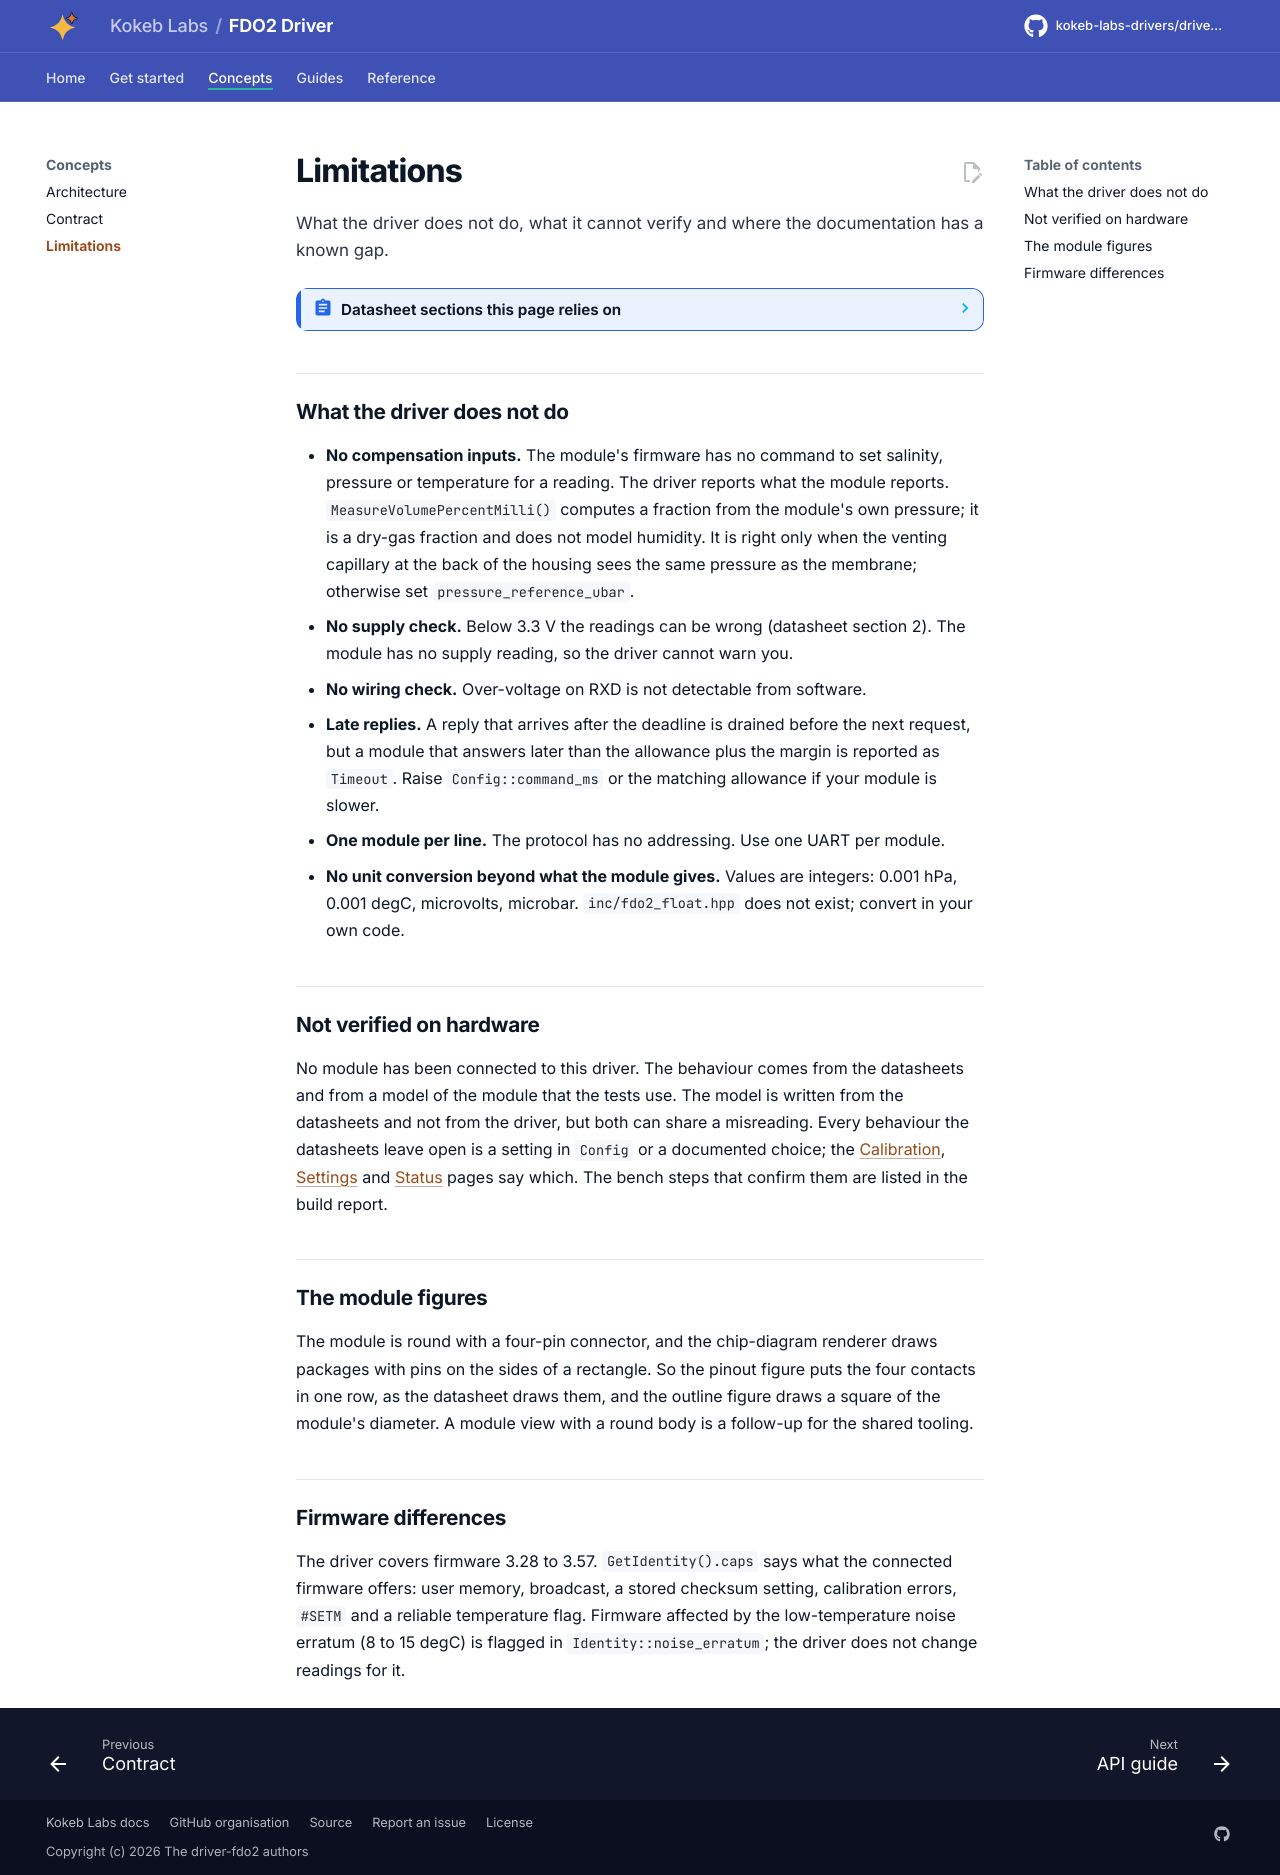

repository: kokeb-labs-drivers/driver-fdo2 · page: dev/limitations/index.html · generator: mkdocs

# Limitations

What the driver does not do, what it cannot verify and where the documentation has a known gap.

<!-- generated: datasheet-refs -->
??? abstract "Datasheet sections this page relies on"

    - Cross-sensitivity and chemical compatibility: PyroScience Datasheet_FDO2-G2 v5, 3 Cross-Sensitivity and Chemical Compatibility, [p. 8](https://www.pyroscience.com/en/products/all-meters/fdo2-g2?file=files/website_data/Downloads/Manuals/Meters/Datasheet_FDO2-G2.pdf&cid=24457#page=8)
    - Flash endurance and interrupted writes: PyroScience Datasheet_FDO2-G2 v5, 4.3 Commands, WARNING, [p. 16](https://www.pyroscience.com/en/products/all-meters/fdo2-g2?file=files/website_data/Downloads/Manuals/Meters/Datasheet_FDO2-G2.pdf&cid=24457#page=16)
    - Firmware revision history of the G2: PyroScience Datasheet_FDO2-G2 v5, 5 Released Firmware Revisions Changes, [p. 18](https://www.pyroscience.com/en/products/all-meters/fdo2-g2?file=files/website_data/Downloads/Manuals/Meters/Datasheet_FDO2-G2.pdf&cid=24457#page=18)
    - Errata: noise at two temperatures: PyroScience Datasheet_FDO2-G2 v5, 6 ERRATA, 6.1 Increased Noise at Specific Temperatures, [p. 19](https://www.pyroscience.com/en/products/all-meters/fdo2-g2?file=files/website_data/Downloads/Manuals/Meters/Datasheet_FDO2-G2.pdf&cid=24457#page=19)
    - Warnings: no medical or safety use: PyroScience Datasheet_FDO2-G2 v5, 8 Warnings, [p. 21](https://www.pyroscience.com/en/products/all-meters/fdo2-g2?file=files/website_data/Downloads/Manuals/Meters/Datasheet_FDO2-G2.pdf&cid=24457#page=21)
    - Supply below 3.3 V and readings: PyroScience Datasheet_FDO2 v21, 2 Specifications, Interface, WARNING, [p. 6](https://www.pyroscience.com/en/downloads/legacy?file=files/website_data/Downloads/Manuals/Meters/Datasheet_FDO2.pdf&cid=24471#page=6)
    - Firmware revision history: PyroScience Datasheet_FDO2 v21, 5 Released Firmware Revisions Changes, [p. 17](https://www.pyroscience.com/en/downloads/legacy?file=files/website_data/Downloads/Manuals/Meters/Datasheet_FDO2.pdf&cid=24471#page=17)
    - Errata: broadcast send and receive conflict (firmware 3.51): PyroScience Datasheet_FDO2 v21, 6.1 Firmware Bug Broadcast Send and Receive Conflict (FW 3.51), [p. 19](https://www.pyroscience.com/en/downloads/legacy?file=files/website_data/Downloads/Manuals/Meters/Datasheet_FDO2.pdf&cid=24471#page=19)
    - Errata: error handling of the internal temperature sensor: PyroScience Datasheet_FDO2 v21, 6.3 Error Handling of Internal Temperature Sensor, [p. 20](https://www.pyroscience.com/en/downloads/legacy?file=files/website_data/Downloads/Manuals/Meters/Datasheet_FDO2.pdf&cid=24471#page=20)
    - Low-pass filter change and the noise erratum: PyroScience PCN-FDO2-G2-001 n/a, Product change notification, text, [p. 1](https://www.pyroscience.com/en/products/all-meters/fdo2-g2?file=files/website_data/Downloads/Product%20Change%20Notifications/PCN-FDO2-G2-001.pdf&cid=25762#page=1)
    - Replacement of the FDO2 by the FDO2-G2: PyroScience PCN-FDO2-002 n/a, Product change notification, text, [p. 1](https://www.pyroscience.com/en/products/all-meters/fdo2-g2?file=files/website_data/Downloads/Product%20Change%20Notifications/PCN-FDO2-002.pdf&cid=24463#page=1)
    - Modbus extension module (a different interface): PyroScience Datasheet_FDO2-EXT v5, 1 INTRODUCTION, [p. 1](https://www.pyroscience.com/en/products/oem-solutions/modbus-interface-adapter/fdo2-ext?file=files/website_data/Downloads/Manuals/Meters/Datasheet_FDO2-EXT.pdf&cid=19827#page=1)

    All of them, with the driver API for each: [Datasheet map](datasheet.md).
<!-- /generated -->

## What the driver does not do

- **No compensation inputs.** The module's firmware has no command to set salinity, pressure or temperature
  for a reading. The driver reports what the module reports. `MeasureVolumePercentMilli()` computes a fraction
  from the module's own pressure; it is a dry-gas fraction and does not model humidity. It is right only when the
  venting capillary at the back of the housing sees the same pressure as the membrane; otherwise set
  `pressure_reference_ubar`.
- **No supply check.** Below 3.3 V the readings can be wrong (datasheet section 2). The module has no supply
  reading, so the driver cannot warn you.
- **No wiring check.** Over-voltage on RXD is not detectable from software.
- **Late replies.** A reply that arrives after the deadline is drained before the next request, but a module that
  answers later than the allowance plus the margin is reported as `Timeout`. Raise `Config::command_ms` or the
  matching allowance if your module is slower.
- **One module per line.** The protocol has no addressing. Use one UART per module.
- **No unit conversion beyond what the module gives.** Values are integers: 0.001 hPa, 0.001 degC, microvolts,
  microbar. `inc/fdo2_float.hpp` does not exist; convert in your own code.

## Not verified on hardware

No module has been connected to this driver. The behaviour comes from the datasheets and from a model of the
module that the tests use. The model is written from the datasheets and not from the driver, but both can share a
misreading. Every behaviour the datasheets leave open is a setting in `Config` or a documented choice; the
[Calibration](calibration.md), [Settings](settings.md) and [Status](status-and-errors.md) pages say which. The
bench steps that confirm them are listed in the build report.

## The module figures

The module is round with a four-pin connector, and the chip-diagram renderer draws packages with pins on the sides
of a rectangle. So the pinout figure puts the four contacts in one row, as the datasheet draws them, and the
outline figure draws a square of the module's diameter. A module view with a round body is a follow-up for the
shared tooling.

## Firmware differences

The driver covers firmware 3.28 to 3.57. `GetIdentity().caps` says what the connected firmware offers: user memory,
broadcast, a stored checksum setting, calibration errors, `#SETM` and a reliable temperature flag. Firmware
affected by the low-temperature noise erratum (8 to 15 degC) is flagged in `Identity::noise_erratum`; the driver
does not change readings for it.
